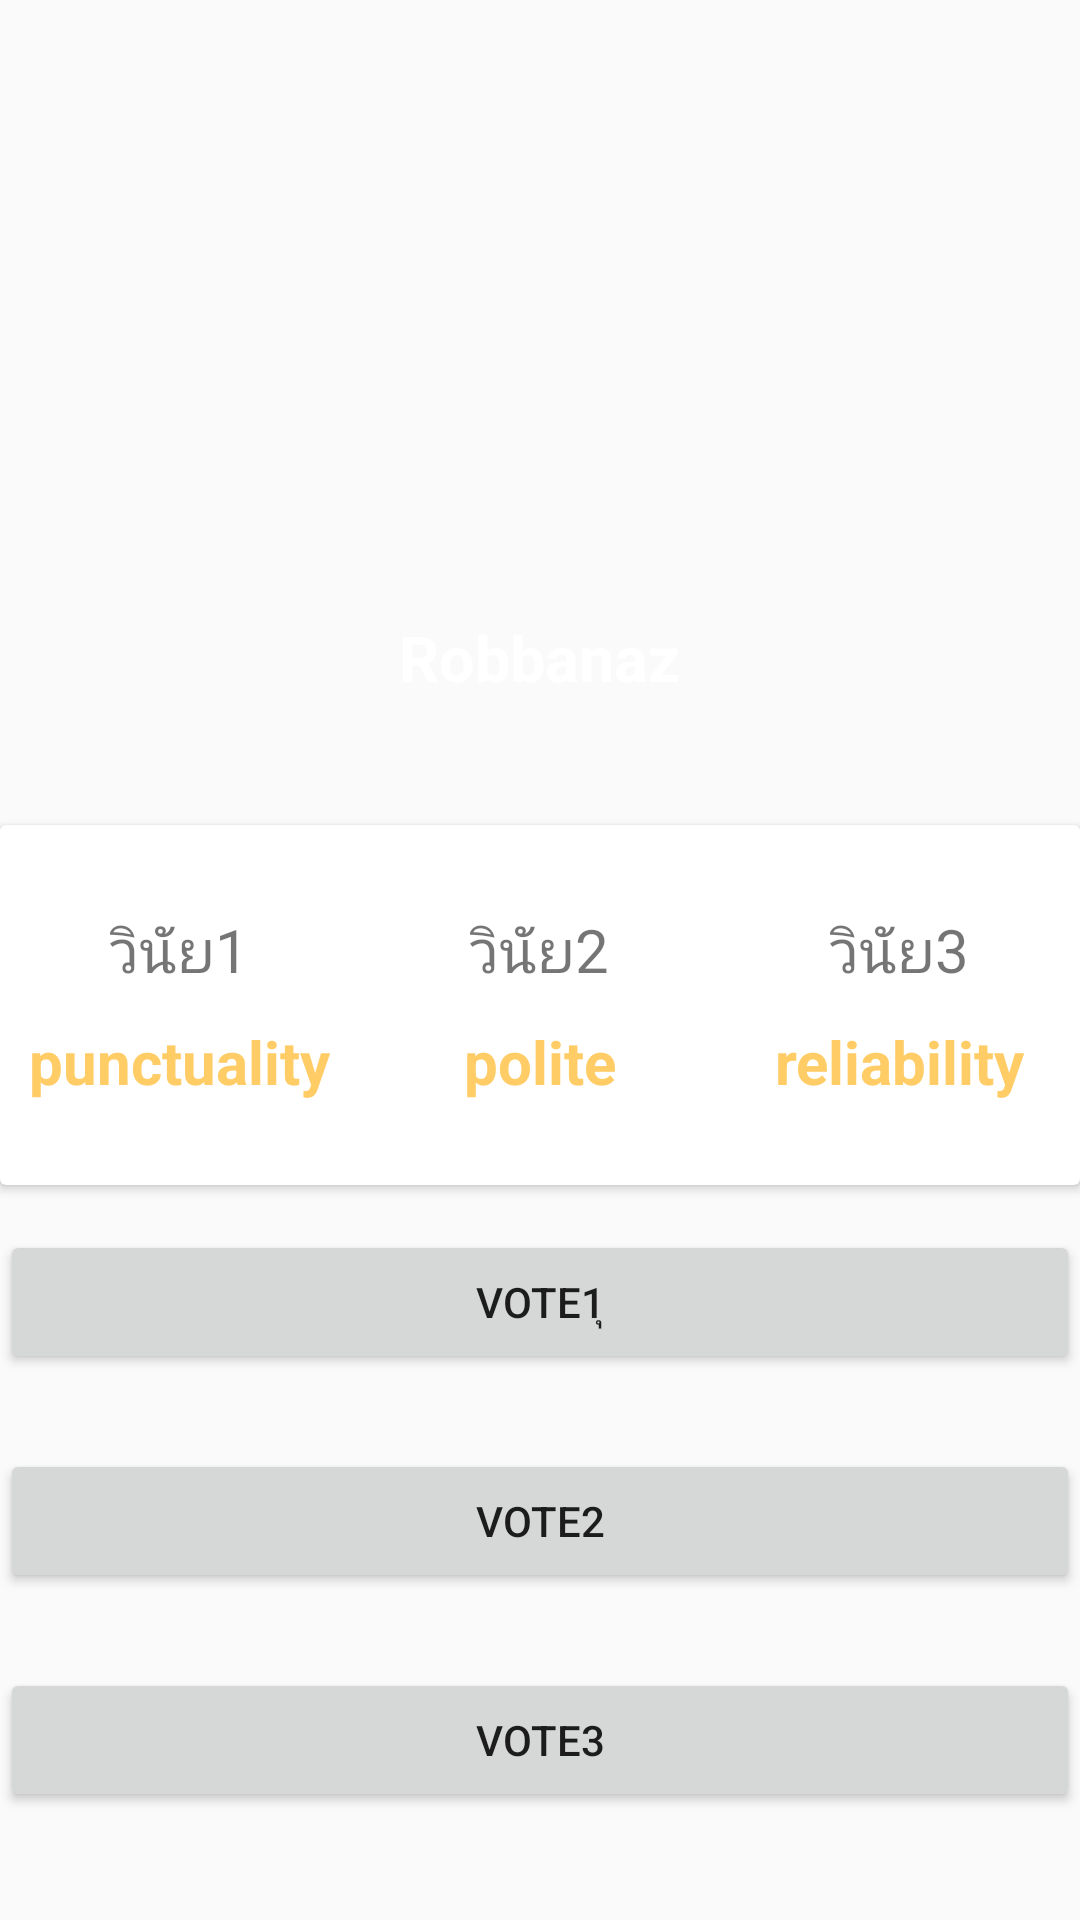

Android layout source for this screen:
<!-- AndroidManifest.xml: application theme AppTheme -->
<!-- res/layout/activity_profileother.xml -->
<LinearLayout xmlns:android="http://schemas.android.com/apk/res/android"
    xmlns:app="http://schemas.android.com/apk/res-auto"
    xmlns:tools="http://schemas.android.com/tools"
    android:layout_width="match_parent"
    android:layout_height="match_parent"
    android:background="@color/graylight"
    android:orientation="vertical">

    <RelativeLayout
        android:layout_width="match_parent"
        android:layout_height="405dp">
        <LinearLayout
            android:background="@drawable/gradientbackground"
            android:layout_width="match_parent"
            android:layout_height="350dp"
            android:orientation="vertical">
            <ImageView
                android:id="@+id/img_pro"
                android:layout_marginTop="45dp"
                android:layout_gravity="center_horizontal"
                android:layout_width="150dp"
                android:layout_height="150dp"
                android:src="@drawable/bg_circle"/>
            <TextView
                android:id="@+id/name"
                android:layout_marginTop="10dp"
                android:layout_gravity="center_horizontal"
                android:layout_width="wrap_content"
                android:layout_height="wrap_content"
                android:text="Robbanaz"
                android:textColor="#fff"
                android:textStyle="bold"
                android:textSize="21sp"/>
        </LinearLayout>
        <android.support.v7.widget.CardView
            android:layout_width="400dp"
            android:layout_height="120dp"
            android:layout_centerHorizontal="true"
            android:layout_marginTop="275dp">
            <LinearLayout
                android:layout_width="match_parent"
                android:layout_height="match_parent"
                android:orientation="horizontal"
                android:weightSum="3">
                <LinearLayout
                    android:gravity="center"
                    android:orientation="vertical"
                    android:layout_width="0dp"
                    android:layout_weight="1"
                    android:layout_height="match_parent">
                    <TextView
                        android:id="@+id/value_1"
                        android:layout_width="wrap_content"
                        android:layout_height="wrap_content"
                        android:text="วินัย1"
                        android:textSize="20sp"
                        />
                    <TextView
                        android:layout_width="wrap_content"
                        android:layout_height="wrap_content"
                        android:text="punctuality"
                        android:textStyle="bold"
                        android:textSize="20sp"
                        android:paddingTop="10dp"
                        android:textColor="@color/startblue"/>

                </LinearLayout>
                <LinearLayout
                    android:gravity="center"
                    android:orientation="vertical"
                    android:layout_width="0dp"
                    android:layout_weight="1"
                    android:layout_height="match_parent">
                    <TextView
                        android:id="@+id/value_2"
                        android:layout_width="wrap_content"
                        android:layout_height="wrap_content"
                        android:text="วินัย2"
                        android:textSize="20sp"
                        />
                    <TextView
                        android:layout_width="wrap_content"
                        android:layout_height="wrap_content"
                        android:text="polite"
                        android:textStyle="bold"
                        android:textSize="20sp"
                        android:paddingTop="10dp"
                        android:textColor="@color/startblue"/>

                </LinearLayout>
                <LinearLayout
                    android:gravity="center"
                    android:orientation="vertical"
                    android:layout_width="0dp"
                    android:layout_weight="1"
                    android:layout_height="match_parent">
                    <TextView
                        android:id="@+id/value_3"
                        android:layout_width="wrap_content"
                        android:layout_height="wrap_content"
                        android:text="วินัย3"
                        android:textSize="20sp"
                        />
                    <TextView
                        android:layout_width="wrap_content"
                        android:layout_height="wrap_content"
                        android:text="reliability"
                        android:textStyle="bold"
                        android:textSize="20sp"
                        android:paddingTop="10dp"
                        android:textColor="@color/startblue"/>

                </LinearLayout>
            </LinearLayout>

        </android.support.v7.widget.CardView>
    </RelativeLayout>

    <LinearLayout
        android:layout_width="360dp"
        android:layout_height="wrap_content"
        android:layout_gravity="center"
        android:layout_marginTop="5dp"
        android:orientation="vertical">

        <LinearLayout
            android:layout_width="match_parent"
            android:layout_height="wrap_content"
            android:orientation="horizontal"
            >

            <Button
                android:id="@+id/v1"
                android:layout_width="fill_parent"
                android:layout_height="wrap_content"
                android:text="vote1ุ"
             />
        </LinearLayout>

        <LinearLayout
            android:layout_width="match_parent"
            android:layout_height="wrap_content"
            android:layout_marginTop="25dp"
            android:orientation="horizontal"
            >

            <Button
                android:id="@+id/v2"
                android:layout_width="fill_parent"
                android:layout_height="wrap_content"
                android:text="vote2"
                 />
        </LinearLayout>

        <LinearLayout
            android:layout_width="match_parent"
            android:layout_height="wrap_content"
            android:layout_marginTop="25dp"
            android:orientation="horizontal"
            >

            <Button
                android:id="@+id/v3"
                android:layout_width="fill_parent"
                android:layout_height="wrap_content"
                android:text="vote3" />
        </LinearLayout>
    </LinearLayout>
</LinearLayout>
<!-- resources referenced by this layout -->
<resources>
  <color name="graylight">#fafafa</color>
  <color name="startblue">#FFCC66</color>
  <style name="AppTheme" parent="Theme.AppCompat.Light.DarkActionBar">
          
          <item name="colorPrimary">@color/colorPrimary</item>
          <item name="colorPrimaryDark">@color/colorPrimaryDark</item>
          <item name="colorAccent">@color/colorAccent</item>
      </style>
  <color name="colorPrimary">#FF3333</color>
  <color name="colorPrimaryDark">#FF0033</color>
  <color name="colorAccent">#FFCC66</color>
</resources>
